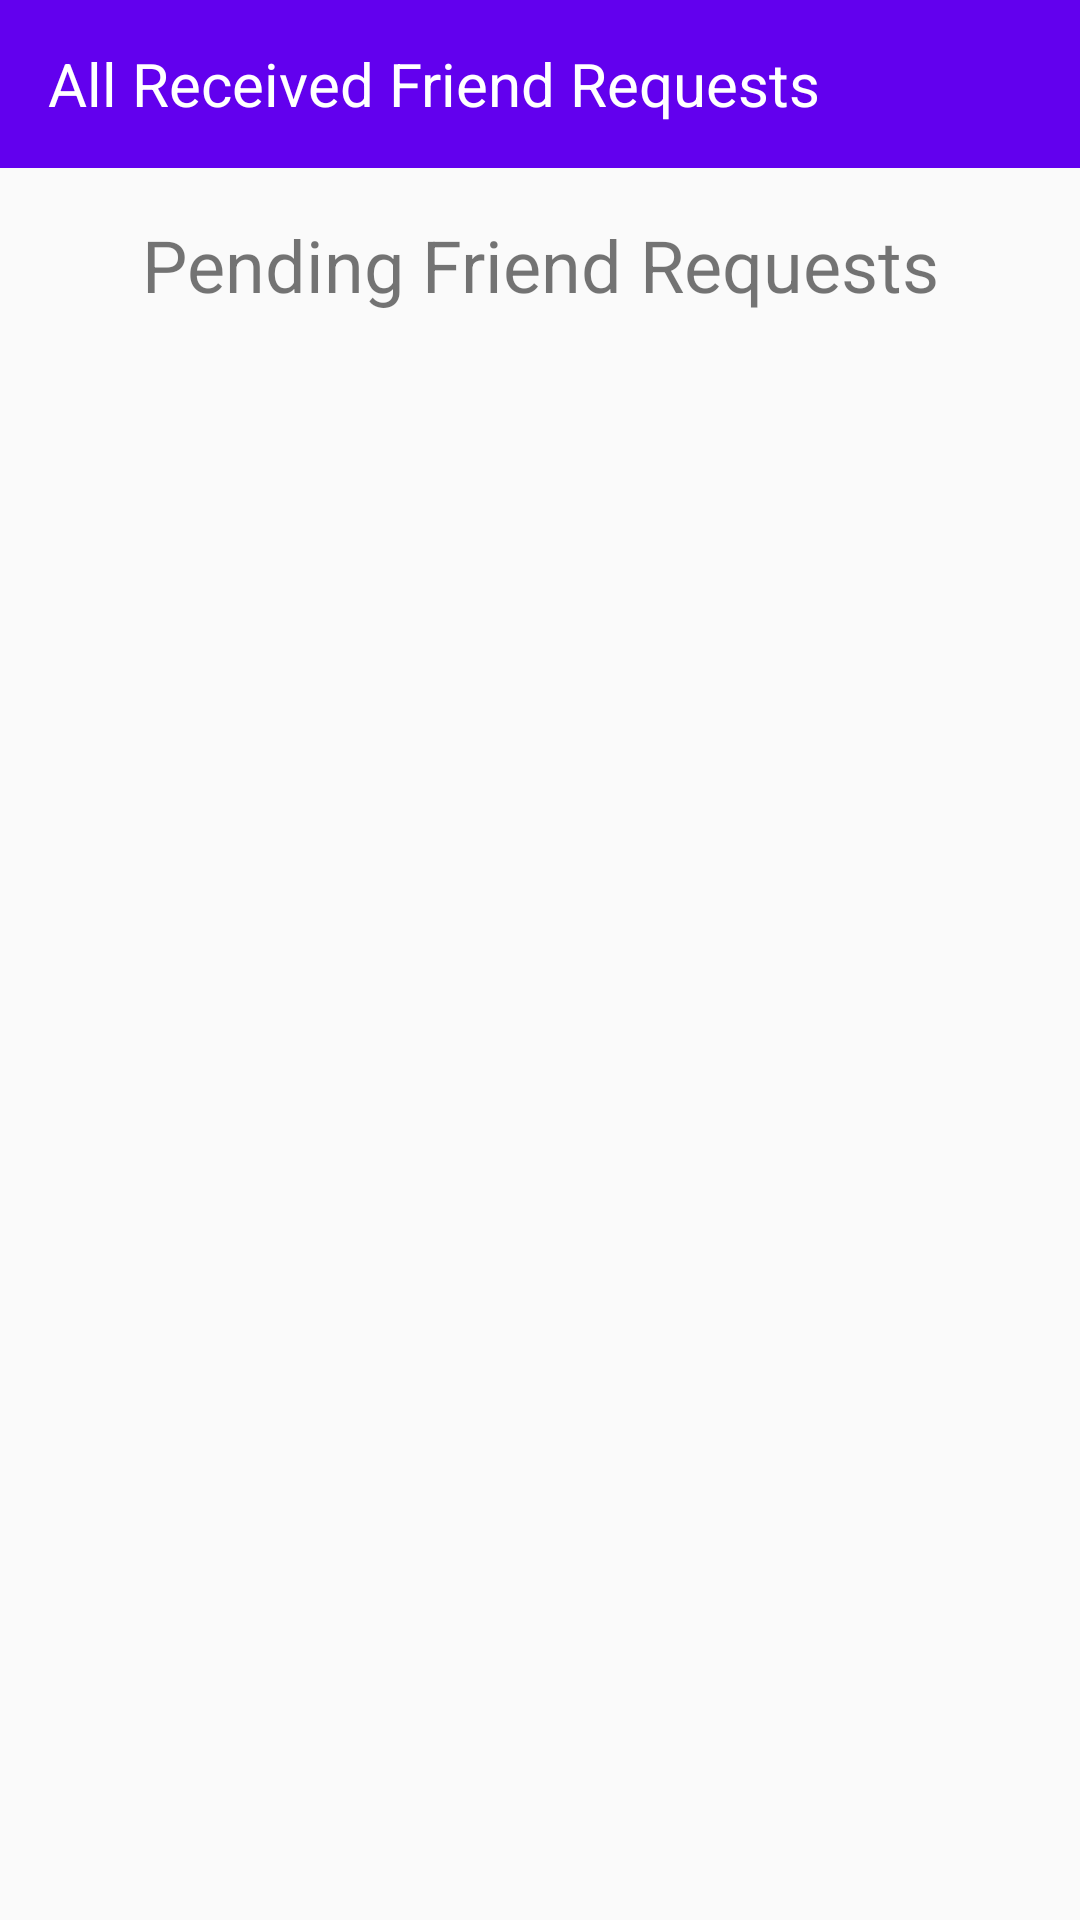

Reconstruct the res/layout file that produces this screen, plus the resources it refers to.
<!-- AndroidManifest.xml: application theme AppTheme -->
<!-- res/layout/activity_received_request.xml -->
<?xml version="1.0" encoding="utf-8"?>
<androidx.constraintlayout.widget.ConstraintLayout xmlns:android="http://schemas.android.com/apk/res/android"
    xmlns:app="http://schemas.android.com/apk/res-auto"
    xmlns:tools="http://schemas.android.com/tools"

    android:layout_width="match_parent"
    android:layout_height="match_parent"
    tools:context=".ReceivedRequest">

    <include
        android:id="@+id/toolbar_received_request"
        layout="@layout/received_request_toolbar" />

    <androidx.recyclerview.widget.RecyclerView
        android:id="@+id/recyclerviewForRequest"
        android:layout_width="0dp"
        android:layout_height="0dp"
        android:layout_marginTop="16dp"
        app:layout_constraintBottom_toBottomOf="parent"
        app:layout_constraintEnd_toEndOf="parent"
        app:layout_constraintStart_toStartOf="parent"
        app:layout_constraintTop_toBottomOf="@+id/pendingFriendRequests" />

    <TextView
        android:id="@+id/pendingFriendRequests"
        android:layout_width="wrap_content"
        android:layout_height="wrap_content"
        android:layout_marginTop="16dp"
        android:text="@string/pending_friend_requests"

        android:textSize="24sp"
        app:layout_constraintEnd_toEndOf="parent"
        app:layout_constraintStart_toStartOf="parent"
        app:layout_constraintTop_toBottomOf="@+id/toolbar_received_request" />


</androidx.constraintlayout.widget.ConstraintLayout>
<!-- res/layout/received_request_toolbar.xml (included above) -->
<?xml version="1.0" encoding="utf-8"?>
<androidx.appcompat.widget.Toolbar xmlns:android="http://schemas.android.com/apk/res/android"

    xmlns:local="http://schemas.android.com/apk/res-auto"
    android:layout_width="match_parent"
    android:layout_height="wrap_content"
    android:background="@color/colorPrimary"
    android:minHeight="?attr/actionBarSize"
    local:popupTheme="@style/Theme.AppCompat.Light.NoActionBar"
    local:theme="@style/ThemeOverlay.AppCompat.Dark">

    <TextView
        android:id="@+id/receivedRequestText"
        android:layout_width="match_parent"
        android:layout_height="wrap_content"
        android:text="@string/received_friend_request"
        android:textColor="@color/white"
        android:textSize="20sp"
        />

</androidx.appcompat.widget.Toolbar>
<!-- resources referenced by this layout -->
<resources>
  <string name="pending_friend_requests">Pending Friend Requests</string>
  <string name="received_friend_request">All Received Friend Requests</string>
  <style name="AppTheme" parent="Theme.AppCompat.Light.NoActionBar">
          
          <item name="colorPrimary">@color/colorPrimary</item>
          <item name="colorPrimaryDark">@color/colorPrimaryDark</item>
          <item name="colorAccent">@color/colorAccent</item>
          <item name="windowActionBar">false</item>
          <item name="windowNoTitle">true</item>
       </style>
  <!-- not gathered from this repository: default colours our renderer supplied (Android Studio template values) -->
  <color name="white">#FFFFFFFF</color>
  <color name="colorPrimary">#FF6200EE</color>
  <color name="colorPrimaryDark">#FF3700B3</color>
  <color name="colorAccent">#FF03DAC5</color>
</resources>
